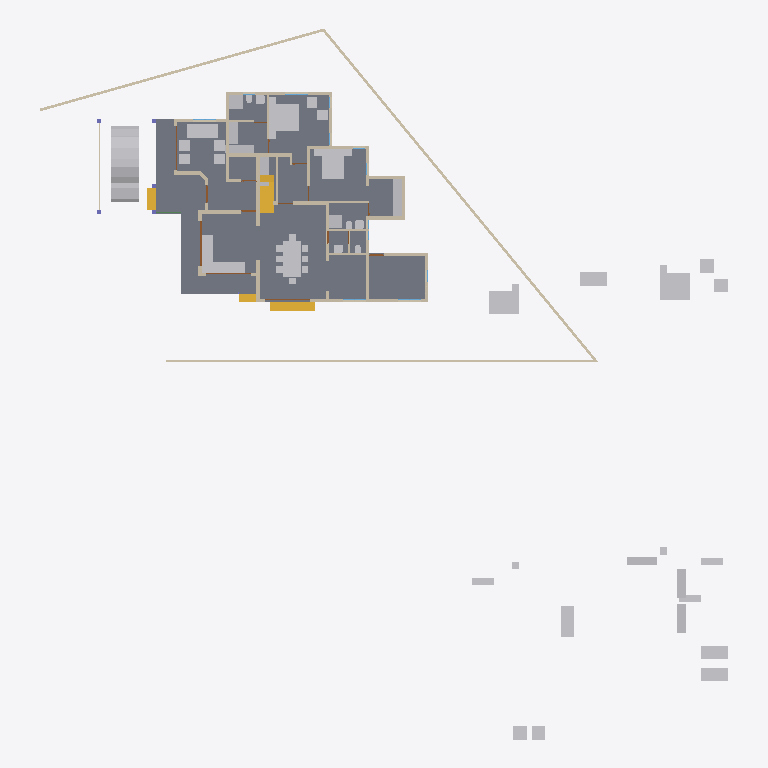
Plan cut of the same IFC building model at storey 'GF' (level 0.45 m, cut at 1.85 m), seen from above with north up, elements coloured by IFC class: 48 other elements (light grey), 36 walls (beige), 5 doors (brown), 4 stair flights (yellow), 1 slab (grey). Cut surfaces are drawn darker.
Extent 46.6 m × 48.1 m × 10.1 m (x, y, z). Storeys (4): 00 at 0.00 m; GF at 0.45 m; GF Lintel at 2.50 m; FF at 3.45 m. Elements (337): 87 IfcColumn, 68 IfcWall, 47 IfcFurniture, 45 IfcBeam, 21 IfcDoor, 19 IfcWindow, 16 IfcSanitaryTerminal, 12 IfcRoof, 11 IfcRailing, 5 IfcSlab, 5 IfcStairFlight, 1 IfcVehicle.

HEADER;
FILE_DESCRIPTION(('ViewDefinition[DesignTransferView]'),'2;1');
FILE_NAME('AnilIFC.ifc','2024-12-29T20:01:20+05:30',(''),(''),'IfcOpenShell 0.8.0','Bonsai 0.8.0','');
FILE_SCHEMA(('IFC4X3'));
ENDSEC;
DATA;
#1=IFCPROJECT('0$WNUybvfAYORhaB4XNFsz',$,'My Project',$,$,$,$,(#14,#26),#9);
#30=IFCSITE('3M0IN1zgbAER3qQbvbHEyN',$,'My Site',$,$,#21593,$,$,$,$,$,$,$,$);
#2446=IFCSITE('1Q_c7uVcTCngKTLSlSECoW',$,'Site',$,$,#21603,#2459,$,$,$,$,$,$,$);
#36=IFCBUILDING('1$IA7hdqP7iPKszbJPMQXv',$,'My Building',$,$,#21598,$,$,$,$,$,$);
#42=IFCBUILDINGSTOREY('2kIwN_l2HEff17hxWulS$t',$,'00',$,$,#21448,$,$,$,$);
#96=IFCBUILDINGSTOREY('1ytHU9NMr9xuhR6nOuParS',$,'GF',$,$,#21438,$,$,$,$);
#113=IFCBUILDINGSTOREY('02Wk4pOKz6S8OjqfsSxw3f',$,'FF',$,$,#26578,$,$,$,$);
#12120=IFCBUILDINGSTOREY('30jjxh13H5ZfRPWBSBUv3P',$,'GF Lintel',$,$,#21443,$,$,$,$);
#2331=IFCSLAB('16mjUDaTv508o_jLa3Fzff',$,'Slab',$,$,#21608,#2346,$,$);
#9759=IFCVEHICLE('1oADfEVWn0tPCUY0EM8eBG',$,'Vehicle',$,$,#44509,#9791,$,$);
#14987=IFCWALL('3QvJTaeo13jR4q00Btfvpq',$,'Wall',$,$,#21618,#14998,$,$);
#18400=IFCFURNITURE('1R50XvKDL8EfbTnGY_njcY',$,'Furniture',$,$,#38475,#18399,$,$);
#15105=IFCWALL('2$tbsWQJT3PftHdFdSZRzF',$,'Wall',$,$,#21613,#15116,$,$);
#18777=IFCFURNITURE('1aP3zeWsL0ZQXEuRipuWXs',$,'Furniture',$,$,#47763,#18776,$,$);
#18901=IFCFURNITURE('24hcVyXrH4tf35GE4proyw',$,'Furniture',$,$,#19201,#18900,$,$);
#14884=IFCWALL('0MuvIxI8bFFxmzWw1hEsL7',$,'Wall',$,$,#21623,#14890,$,$);
#25612=IFCFURNITURE('2akChVyKvEohXfhOaKw10T',$,'Furniture',$,$,#29106,#25644,$,$);
#18471=IFCFURNITURE('0TjK6ZDxX03eSWHk61hTjB',$,'Furniture',$,$,#19151,#18470,$,$);
#25270=IFCFURNITURE('1LH09B9mjBF9cFS_bJydOX',$,'Furniture',$,$,#27809,#25301,$,$);
#10353=IFCSTAIRFLIGHT('2Zm0rZgTbDdgxMEp5bq$9_',$,'StairFlight',$,$,#45504,#10385,$,12,11,0.183333337306976,0.150000005960464,.STRAIGHT.);
#17628=IFCFURNITURE('17qZxJfnjAUwxgeyWuttn3',$,'Furniture',$,$,#20767,#17627,$,$);
#299=IFCWALL('3YOHcsAdT3PO$57Bo2wlO0',$,'Wall',$,$,#20903,#310,$,$);
#16242=IFCSTAIRFLIGHT('3ZAfQNAFb2w8SG3$qnOxOt',$,'StairFlight',$,$,#21513,#16328,$,2,1,0.150000005960464,0.25,.STRAIGHT.);
#17678=IFCFURNITURE('2bin7WsULDjPeLfYKRFVAv',$,'Furniture',$,$,#43680,#17677,$,$);
#18595=IFCFURNITURE('3LLXKRYUv9pgNWY6BEEiR8',$,'Furniture',$,$,#19131,#18594,$,$);
#17233=IFCFURNITURE('0T3ErBLYfCbANjLJsek21j',$,'Furniture.012',$,$,#43670,#17232,$,$);
#18864=IFCFURNITURE('3pKgwG2ITCbQ1PcX8XbhFK',$,'Furniture',$,$,#43675,#18863,$,$);
#423=IFCWALL('1yZ5GwNe15fArSzrc3cNGE',$,'Wall',$,$,#20883,#434,$,$);
#604=IFCWALL('0vQHFjq6DDjRfeuf4$xxQH',$,'Wall',$,$,#20873,#615,$,$);
#25314=IFCFURNITURE('0Rgq7HzdzEhvU_dNff47Wu',$,'Furniture',$,$,#29101,#25343,$,$);
#188=IFCWALL('1PzxetMNn7avsyHCxKbrs1',$,'Wall',$,$,#20808,#199,$,$);
#16799=IFCFURNITURE('055N_$xmX9ZQbc0CYFtvE3',$,'Furniture',$,$,#43620,#16798,$,$);
#18669=IFCFURNITURE('0_rDbuDo58VxsMmqMXWGXl',$,'Furniture',$,$,#43630,#18668,$,$);
#516=IFCWALL('0kHakQ$Fb8lPUKd_GxCfr6',$,'Wall',$,$,#36093,#527,$,$);
#17096=IFCFURNITURE('0yYwZAg3jFQvkxBxQ0MGp1',$,'Furniture',$,$,#43625,#17095,$,$);
#25122=IFCFURNITURE('0eMwo17SHA2AtkijqvowIK',$,'Furniture',$,$,#47748,#25153,$,$);
#6545=IFCSTAIRFLIGHT('3mjK21MVj5Wxp88atmNL9l',$,'StairFlight',$,$,#21523,#6544,$,2,1,0.150000005960464,0.25,.STRAIGHT.);
#25161=IFCFURNITURE('3ia0j471fEl9_3EcPDtlMf',$,'Furniture',$,$,#29096,#29497,$,$);
#45110=IFCFURNITURE('1J6BCAOPj2I8UmSdBTKY8l',$,'Furniture',$,$,#47778,#45123,$,$);
#17513=IFCFURNITURE('0VTCb1Evn558OH68N69Eaz',$,'Furniture',$,$,#43655,#17512,$,$);
#18827=IFCFURNITURE('0zixzxSUv7NBPjkhBn6BwL',$,'Furniture',$,$,#19191,#18826,$,$);
#23313=IFCSANITARYTERMINAL('2AQwLasl50KvvqUmlCa0I7',$,'SanitaryTerminal',$,$,#25355,#23345,$,$);
#17365=IFCFURNITURE('0Tjm9jror8bPxG689sHAj8',$,'Furniture',$,$,#43650,#17364,$,$);
#17439=IFCFURNITURE('076SYXiXP7jhnOyre$gCoP',$,'Furniture',$,$,#19176,#17438,$,$);
#1847=IFCWALL('2YJ3SmL$H8GwyQoh5mGL4j',$,'Wall',$,$,#20692,#1858,$,$);
#842=IFCWALL('3BP$Kj7eL8rfLzufr5wfXy',$,'Wall',$,$,#20828,#853,$,$);
#25356=IFCSANITARYTERMINAL('0DGlzq0Xv7KwIjCvA14zlk',$,'SanitaryTerminal',$,$,#27077,#25369,$,$);
#1217=IFCWALL('2Q5YCkzor9Ngjftvgr0hJV',$,'Wall',$,$,#20858,#1228,$,$);
#17045=IFCFURNITURE('3keQdM9i5FJ9JBwmsM_Qg3',$,'Furniture',$,$,#43635,#17044,$,$);
#17328=IFCFURNITURE('3InpbPAMj2MBzrSOMYlvHV',$,'Furniture',$,$,#43640,#17327,$,$);
#4273=IFCWALL('1oh7zEnUH4yxmpd05lCSWC',$,'Wall',$,$,#20833,#4284,$,$);
#1756=IFCWALL('1k48VKPdv0Vg_oNqsf$EZh',$,'Wall',$,$,#20838,#1767,$,$);
#454=IFCWALL('1cEUYXkQ18g8A2AkmtiTwk',$,'Wall',$,$,#20813,#465,$,$);
#15970=IFCSTAIRFLIGHT('1zHrWCwoH2Gge8QEURBHHz',$,'StairFlight',$,$,#21483,#16200,$,2,1,0.150000005960464,0.25,.STRAIGHT.);
#18714=IFCFURNITURE('0sWiAZchD9CQr_lkdFZUTW',$,'Furniture',$,$,#43645,#18713,$,$);
#19988=IFCWALL('1w6VKMxRj2hObZ_QLhIAvk',$,'Wall',$,$,#20082,#19999,$,$);
#130=IFCWALL('04CHTr6Lj4wPvBnmyPYJ6Z',$,'Wall',$,$,#20793,#138,$,$);
#699=IFCWALL('1YEXD_311BPxR14yKIlEMz',$,'Wall',$,$,#20868,#710,$,$);
#22214=IFCFURNITURE('0KTzOcFqX39OX7TZqBe6XZ',$,'Furniture',$,$,#22463,#22227,$,$);
#22327=IFCFURNITURE('2JUXPztkjFqBln5k4xn9m1',$,'Furniture',$,$,#22387,#22340,$,$);
#392=IFCWALL('3Qya9ZYJP97B1xsfIiUBer',$,'Wall',$,$,#20863,#403,$,$);
#1440=IFCWALL('3GLM2Z4Pf1HOc7RaVPeooN',$,'Wall',$,$,#35024,#1451,$,$);
#945=IFCWALL('3f0b5i_z5A1wo_s5RrCXKn',$,'Wall',$,$,#20898,#956,$,$);
#22162=IFCFURNITURE('1HAj9Qqb15fxKqqLnUY5tx',$,'Furniture',$,$,#22458,#22194,$,$);
#22388=IFCFURNITURE('31n1J_$I57pu5jDAm8k1r8',$,'Furniture',$,$,#47768,#22401,$,$);
#22355=IFCFURNITURE('1ER_YDI7H04eJegewwbPZx',$,'Furniture',$,$,#22468,#22368,$,$);
#22421=IFCFURNITURE('2zy8cDFfn09g6xCglxdYzf',$,'Furniture',$,$,#47773,#22434,$,$);
#29358=IFCWALL('3U3_2IE6LES8tAXzbZT3By',$,'Wall',$,$,#29416,#29370,$,$);
#1657=IFCWALL('1k5DFfksL0DBm8B9dpCj$F',$,'Wall',$,$,#20853,#1668,$,$);
#34346=IFCDOOR('0OUxOPs7zFRAy3HKSliQuy',$,'Door',$,$,#34451,#34378,$,$,$,$,$,$);
#44961=IFCWALL('1W3$tepJP0leY7YOeWnHjR',$,'Wall',$,$,#45109,#44967,$,$);
#36450=IFCWALL('1bzvSivc55Gu6ANT5eBo$k',$,'Wall',$,$,#45786,#36462,$,$);
#38948=IFCWALL('0ipxxeBA962ABePks$Jpav',$,'Wall',$,$,#39114,#38979,$,$);
#44548=IFCWALL('3$M5Gm_pfCf8IshbvBR0jl',$,'Wall',$,$,#45395,#44560,$,$);
#19350=IFCWALL('1vmHNPZZf35A3$ZzlI3hrB',$,'Wall',$,$,#19788,#19361,$,$);
#23233=IFCSANITARYTERMINAL('0AyAwyofT05v1O_NxO0jH2',$,'SanitaryTerminal',$,$,#25381,#23265,$,$);
#25382=IFCSANITARYTERMINAL('2vD3tSgcTBU8lPnKKbK96B',$,'SanitaryTerminal',$,$,#25459,#25395,$,$);
#2056=IFCWALL('3m9H6N70nCXvzVOEeycG90',$,'Wall',$,$,#3699,#2067,$,$);
#1892=IFCWALL('2btlAvQzb6KvChKkPyT1tL',$,'Wall',$,$,#20646,#1903,$,$);
#25460=IFCSANITARYTERMINAL('0u$EF64DX2vwQITCsVFWKX',$,'SanitaryTerminal',$,$,#29151,#25473,$,$);
#17157=IFCFURNITURE('3SbcOvQD51GhDFdMrfJy7o',$,'Furniture',$,$,#19091,#17156,$,$);
#17283=IFCFURNITURE('3Mt86jJJP8ieSvneq7zau6',$,'Furniture',$,$,#47753,#17282,$,$);
#18521=IFCFURNITURE('30UJjqf1X57hbrPqq67ADj',$,'Furniture',$,$,#43665,#18520,$,$);
#25207=IFCFURNITURE('2uCA7urEX5jwtO78eo2CJ0',$,'Furniture',$,$,#27783,#25220,$,$);
#25249=IFCFURNITURE('1SXHrIKEbF3Avs1_u_np1P',$,'Furniture',$,$,#27736,#25262,$,$);
#268=IFCWALL('2RgLl6fRz15frDI_PC4t9e',$,'Wall',$,$,#20848,#279,$,$);
#1275=IFCWALL('1Cqmx66HL5neqXAJZajN7t',$,'Wall',$,$,#23523,#1286,$,$);
#17715=IFCFURNITURE('1K5CC3v$51_RkeRHCfWF1K',$,'Furniture',$,$,#43660,#17714,$,$);
#18558=IFCFURNITURE('2nTbUK8Q9CwehFexi7HpJk',$,'Furniture',$,$,#19111,#18557,$,$);
#18632=IFCFURNITURE('2XUZmvobvC1gsAzioRJWb7',$,'Furniture',$,$,#47758,#18631,$,$);
#25408=IFCSANITARYTERMINAL('0qCZoCmrD1B9CO5Kg0plPw',$,'SanitaryTerminal',$,$,#25433,#25421,$,$);
#23273=IFCSANITARYTERMINAL('20JUjhvWbBRRjSV1SLXVka',$,'SanitaryTerminal',$,$,#25407,#23305,$,$);
#25434=IFCSANITARYTERMINAL('2JE6HIrKjAm9pFdRxgG_wV',$,'SanitaryTerminal',$,$,#29146,#25447,$,$);
#12800=IFCDOOR('39JD$kR8X0NPRTeSE4w5EH',$,'Door',$,$,#21573,#34459,$,$,$,$,$,$);
#900=IFCWALL('1fOjCHp7n9IvAaRIenRr6l',$,'Wall',$,$,#20918,#911,$,$);
#12250=IFCDOOR('2BRBKprhj7ox11yrDLu5ws',$,'Door',$,$,#21568,#36046,$,$,$,$,$,$);
#1172=IFCWALL('2GwPRnCnz058ACz_ZbcJ05',$,'Wall',$,$,#20913,#1183,$,$);
#28756=IFCWALL('14gHtiiq966OW1KGG2XxU2',$,'Wall',$,$,#29488,#28762,$,$);
#46961=IFCDOOR('05FZZvsyf959qcUkPSLQsf',$,'Door',$,$,#47068,#46992,$,$,$,$,$,$);
#573=IFCWALL('2Qu9Lk0Sn4FwvPmybXWNcw',$,'Wall',$,$,#20893,#584,$,$);
#7729=IFCDOOR('37XBfoiR9CC8Z2aqM4SSLX',$,'Door',$,$,#21563,#7760,$,2.09999990463257,1.20000004768372,$,$,$);
#20123=IFCWALL('23C6IFMfT5c9qVYymYr$CN',$,'Wall',$,$,#20618,#20134,$,$);
ENDSEC;